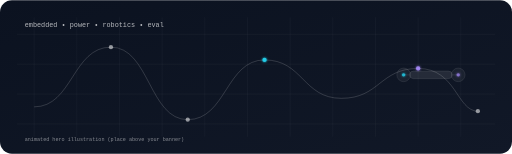
t = 0.00 s
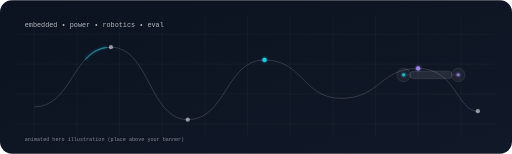
t = 0.40 s
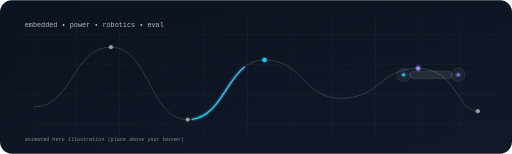
t = 1.20 s
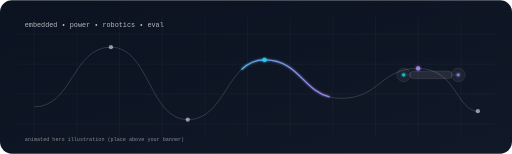
t = 1.60 s
t = 2.00 s: frame unchanged from t = 1.20 s, image omitted
t = 2.80 s: frame unchanged from t = 0.40 s, image omitted

The animated SVG that drew these frames (rendered in a browser with its animation timeline set to each time). Animation: 2 SMIL elements (animate=2); one cycle of 3.20 s, repeats indefinitely.

<svg xmlns="http://www.w3.org/2000/svg" width="1200" height="360" viewBox="0 0 1200 360">
  <defs>
    <linearGradient id="bg" x1="0" y1="0" x2="1" y2="1">
      <stop offset="0" stop-color="#0b1220"/>
      <stop offset="1" stop-color="#111827"/>
    </linearGradient>

    <linearGradient id="trace" x1="0" y1="0" x2="1" y2="0">
      <stop offset="0" stop-color="#22d3ee" stop-opacity="0.0"/>
      <stop offset="0.35" stop-color="#22d3ee" stop-opacity="0.9"/>
      <stop offset="0.65" stop-color="#a78bfa" stop-opacity="0.9"/>
      <stop offset="1" stop-color="#a78bfa" stop-opacity="0.0"/>
    </linearGradient>

    <filter id="glow" x="-50%" y="-50%" width="200%" height="200%">
      <feGaussianBlur stdDeviation="3" result="b"/>
      <feMerge>
        <feMergeNode in="b"/>
        <feMergeNode in="SourceGraphic"/>
      </feMerge>
    </filter>

    <style>
      .grid { stroke: rgba(255,255,255,0.08); stroke-width: 1; }
      .wire { stroke: rgba(255,255,255,0.18); stroke-width: 2; fill: none; }
      .sig  { stroke: url(#trace); stroke-width: 3; fill: none; filter: url(#glow); }
      .dot  { fill: rgba(255,255,255,0.55); }
      .dot2 { fill: rgba(34,211,238,0.9); filter: url(#glow); }
      .dot3 { fill: rgba(167,139,250,0.85); filter: url(#glow); }
      .title { fill: rgba(255,255,255,0.70); font-family: ui-monospace, SFMono-Regular, Menlo, Monaco, Consolas, "Liberation Mono","Courier New", monospace; font-size: 16px; }
      .sub { fill: rgba(255,255,255,0.50); font-family: ui-monospace, SFMono-Regular, Menlo, Monaco, Consolas, "Liberation Mono","Courier New", monospace; font-size: 12px; }
    </style>
  </defs>

  <rect x="0" y="0" width="1200" height="360" rx="28" fill="url(#bg)"/>

  <!-- grid -->
  <g>
    <line class="grid" x1="80" y1="40" x2="80" y2="320"/>
    <line class="grid" x1="180" y1="40" x2="180" y2="320"/>
    <line class="grid" x1="280" y1="40" x2="280" y2="320"/>
    <line class="grid" x1="380" y1="40" x2="380" y2="320"/>
    <line class="grid" x1="480" y1="40" x2="480" y2="320"/>
    <line class="grid" x1="580" y1="40" x2="580" y2="320"/>
    <line class="grid" x1="680" y1="40" x2="680" y2="320"/>
    <line class="grid" x1="780" y1="40" x2="780" y2="320"/>
    <line class="grid" x1="880" y1="40" x2="880" y2="320"/>
    <line class="grid" x1="980" y1="40" x2="980" y2="320"/>
    <line class="grid" x1="1080" y1="40" x2="1080" y2="320"/>

    <line class="grid" x1="40" y1="80" x2="1160" y2="80"/>
    <line class="grid" x1="40" y1="150" x2="1160" y2="150"/>
    <line class="grid" x1="40" y1="220" x2="1160" y2="220"/>
    <line class="grid" x1="40" y1="290" x2="1160" y2="290"/>
  </g>

  <!-- wiring -->
  <path class="wire" d="M80 250 C170 250, 170 110, 260 110 C350 110, 350 280, 440 280 C530 280, 530 140, 620 140 C710 140, 710 230, 800 230 C890 230, 890 160, 980 160 C1070 160, 1070 260, 1120 260"/>

  <!-- animated signal sweep on top of the wire -->
  <path class="sig" d="M80 250 C170 250, 170 110, 260 110 C350 110, 350 280, 440 280 C530 280, 530 140, 620 140 C710 140, 710 230, 800 230 C890 230, 890 160, 980 160 C1070 160, 1070 260, 1120 260">
    <animate attributeName="stroke-dasharray" values="0,9999;240,9999;0,9999" dur="3.2s" repeatCount="indefinite"/>
    <animate attributeName="stroke-dashoffset" values="0;-680;0" dur="3.2s" repeatCount="indefinite"/>
  </path>

  <!-- nodes -->
  <circle class="dot" cx="260" cy="110" r="5"/>
  <circle class="dot" cx="440" cy="280" r="5"/>
  <circle class="dot2" cx="620" cy="140" r="5"/>
  <circle class="dot3" cx="980" cy="160" r="5"/>
  <circle class="dot" cx="1120" cy="260" r="5"/>

  <!-- minimal drone silhouette -->
  <g transform="translate(890,78)" opacity="0.90">
    <rect x="70" y="88" width="100" height="18" rx="9" fill="rgba(255,255,255,0.10)" stroke="rgba(255,255,255,0.22)"/>
    <circle cx="56" cy="97" r="16" fill="rgba(255,255,255,0.06)" stroke="rgba(255,255,255,0.22)"/>
    <circle cx="184" cy="97" r="16" fill="rgba(255,255,255,0.06)" stroke="rgba(255,255,255,0.22)"/>
    <line x1="70" y1="97" x2="56" y2="97" stroke="rgba(255,255,255,0.22)"/>
    <line x1="170" y1="97" x2="184" y2="97" stroke="rgba(255,255,255,0.22)"/>
    <circle cx="56" cy="97" r="4" fill="rgba(34,211,238,0.85)" filter="url(#glow)"/>
    <circle cx="184" cy="97" r="4" fill="rgba(167,139,250,0.75)" filter="url(#glow)"/>
  </g>

  <!-- labels -->
  <text class="title" x="58" y="62">embedded • power • robotics • eval</text>
  <text class="sub" x="58" y="330">animated hero illustration (place above your banner)</text>
</svg>
